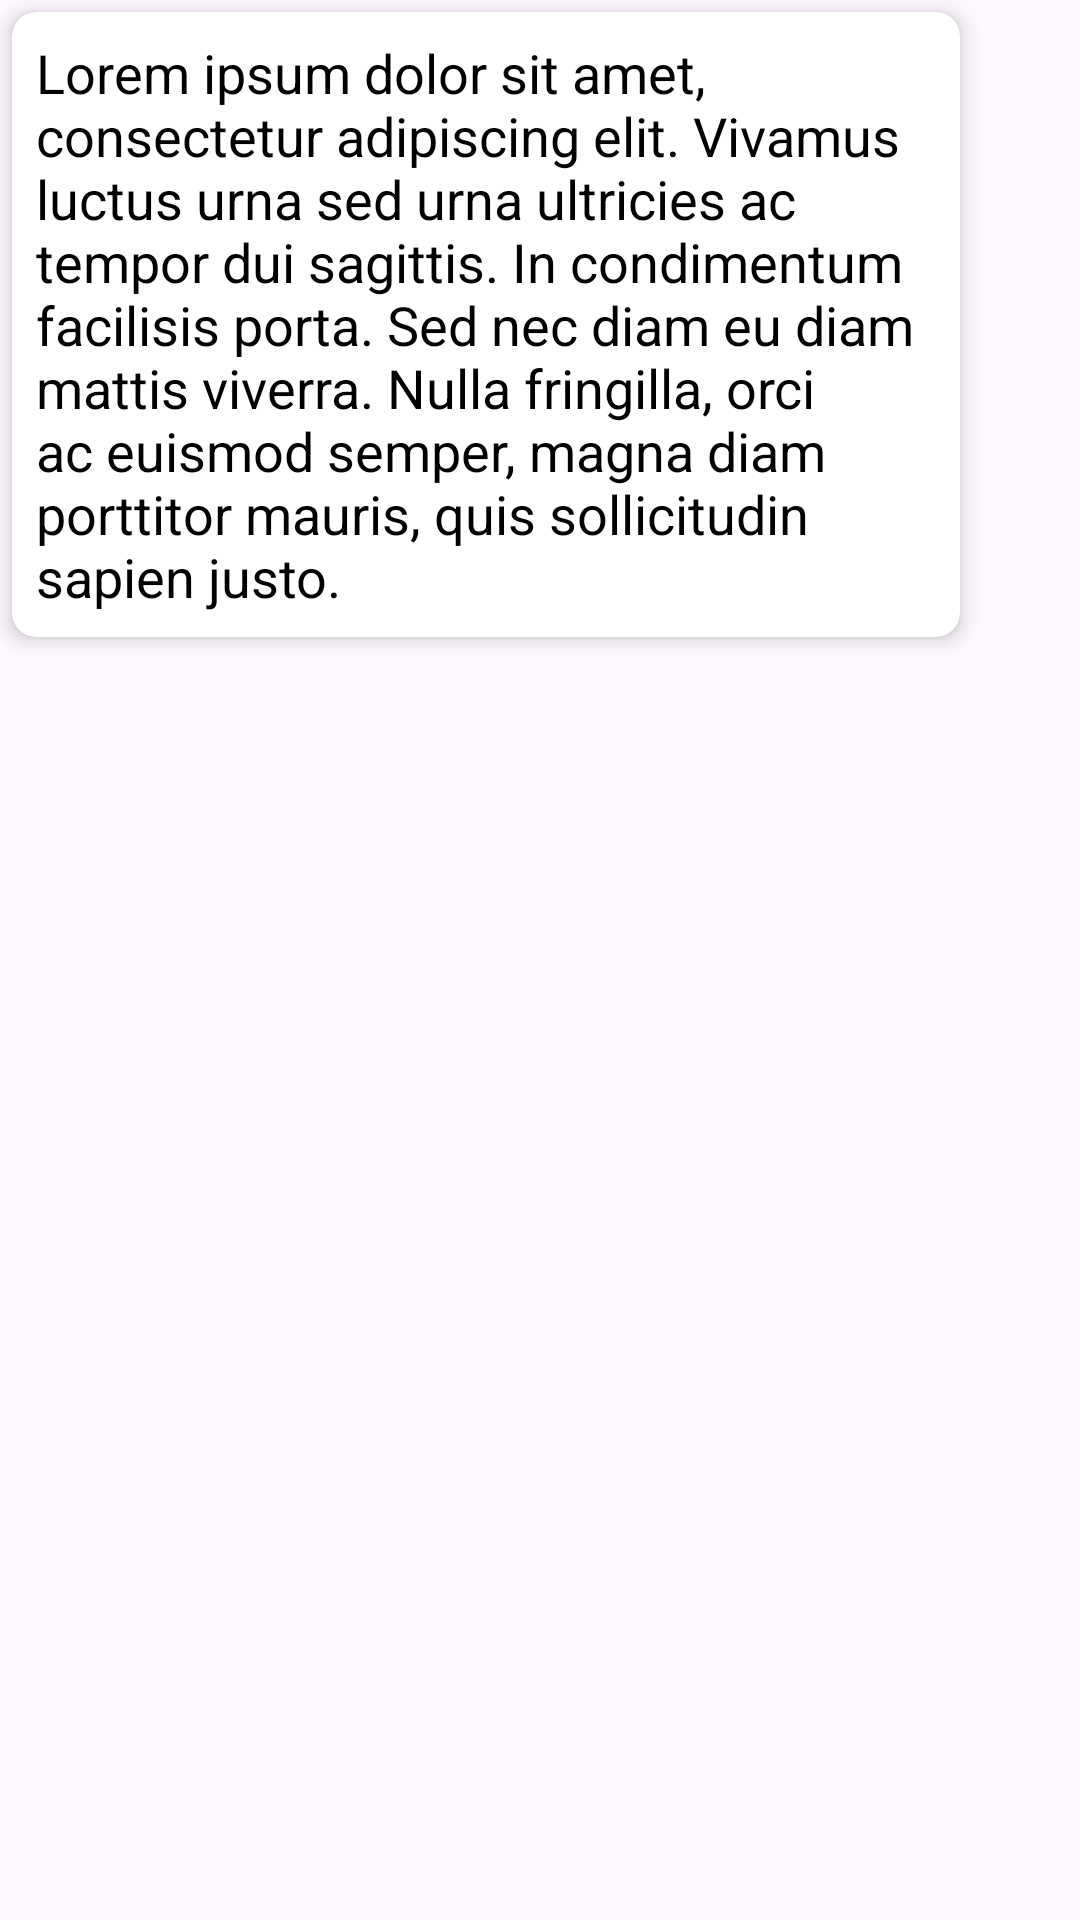

The Android layout XML behind this screen, and the referenced resources:
<!-- AndroidManifest.xml: application theme Theme.Single -->
<!-- res/layout/chat_receiver_design.xml -->
<?xml version="1.0" encoding="utf-8"?>
<FrameLayout xmlns:android="http://schemas.android.com/apk/res/android"
    xmlns:app="http://schemas.android.com/apk/res-auto"
    xmlns:tools="http://schemas.android.com/tools"
    android:layout_width="match_parent"
    android:layout_height="wrap_content"
    android:layout_marginStart="8dp"
    android:layout_marginEnd="8dp"
    android:layout_marginBottom="4dp">

    <androidx.cardview.widget.CardView
        android:layout_width="wrap_content"
        android:layout_height="wrap_content"
        android:layout_gravity="start"
        android:layout_margin="4dp"
        app:cardElevation="4dp"
        app:cardBackgroundColor="@color/Background"
        app:cardCornerRadius="8dp"
        android:clipChildren="true"
        android:clipToPadding="true">

        <androidx.constraintlayout.widget.ConstraintLayout
            android:id="@+id/linearLayout"
            android:layout_width="wrap_content"
            android:layout_height="wrap_content"
            android:orientation="vertical">

            <ImageView
                android:id="@+id/imageMessage"
                android:layout_width="220dp"
                android:layout_height="140dp"
                android:scaleType="centerCrop"
                android:visibility="gone"
                app:layout_constraintBottom_toBottomOf="parent"
                app:layout_constraintEnd_toEndOf="parent"
                app:layout_constraintStart_toStartOf="parent"
                app:layout_constraintTop_toTopOf="parent"
                app:srcCompat="@drawable/single_logo" />

            <LinearLayout
                android:layout_width="wrap_content"
                android:layout_height="wrap_content"
                android:padding="8dp"
                app:layout_constraintBottom_toBottomOf="parent"
                app:layout_constraintStart_toStartOf="parent"
                app:layout_constraintTop_toTopOf="parent">

                <TextView
                    android:id="@+id/chatMessage"
                    android:layout_width="wrap_content"
                    android:layout_height="wrap_content"
                    android:maxWidth="300dp"
                    android:text="Lorem ipsum dolor sit amet, consectetur adipiscing elit. Vivamus luctus urna sed urna ultricies ac tempor dui sagittis. In condimentum facilisis porta. Sed nec diam eu diam mattis viverra. Nulla fringilla, orci ac euismod semper, magna diam porttitor mauris, quis sollicitudin sapien justo."
                    android:textColor="@color/black"
                    android:textSize="18sp"
                    android:visibility="visible" />
            </LinearLayout>

        </androidx.constraintlayout.widget.ConstraintLayout>
    </androidx.cardview.widget.CardView>
</FrameLayout>
<!-- resources referenced by this layout -->
<resources>
  <color name="Background">#FFFFFF</color>
  <color name="black">#000000</color>
  <!-- drawable single_logo: jpg bitmap (drawable, 136884 bytes) -->
  <style name="Theme.Single" parent="Theme.Material3.DayNight.NoActionBar">
          <item name="colorPrimary">@color/blue_primary</item>
          <item name="colorPrimaryVariant">@color/blue_primary_variant</item>
          <item name="colorOnPrimary">@color/white</item>
          <item name="colorSecondary">@color/blue_secondary</item>
          <item name="colorSecondaryVariant">@color/blue_secondary_variant</item>
          <item name="colorOnSecondary">@color/white</item>
  
          
          <item name="bottomNavigationStyle">@style/Widget.BottomNavigationView.DayNight</item>
      </style>
  <color name="blue_primary">#3c5fc3</color>
  <color name="blue_primary_variant">#1565C0</color>
  <color name="white">#FFFFFF</color>
  <color name="blue_secondary">#03A9F4</color>
  <color name="blue_secondary_variant">#0288D1</color>
  <style name="Widget.BottomNavigationView.DayNight" parent="Widget.Material3.BottomNavigationView">
          <item name="itemIconTint">@color/blue_primary</item>
          <item name="itemTextColor">@color/blue_primary</item>
          <item name="backgroundColor">@color/blue_primary_variant</item>
      </style>
</resources>
